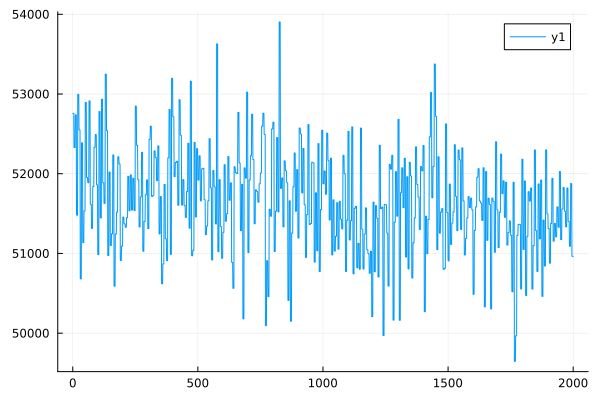

Data behind this chart, as committed beside it:
0	52757.51135395489
1	52757
2	52757
3	52757
4	52756
5	52329
6	52329
7	52328
8	52328
9	52328
10	52740
11	52739
12	52738
13	52738
14	52737
15	51482
16	51481
17	51480
18	51479
19	51478
20	52995
21	52995
22	52995
23	52995
24	52995
25	52551
26	52551
27	52550
28	52550
29	52550
30	50682
31	50681
32	50681
33	50681
34	50681
35	52389
36	52388
37	52387
38	52386
39	52385
40	51137
41	51137
42	51137
43	51136
44	51136
45	51535
46	51534
47	51533
48	51533
49	51532
50	52895
51	52894
52	52894
53	52894
54	52894
55	51955
56	51954
57	51954
58	51953
59	51953
60	51890
... 1,940 more rows
